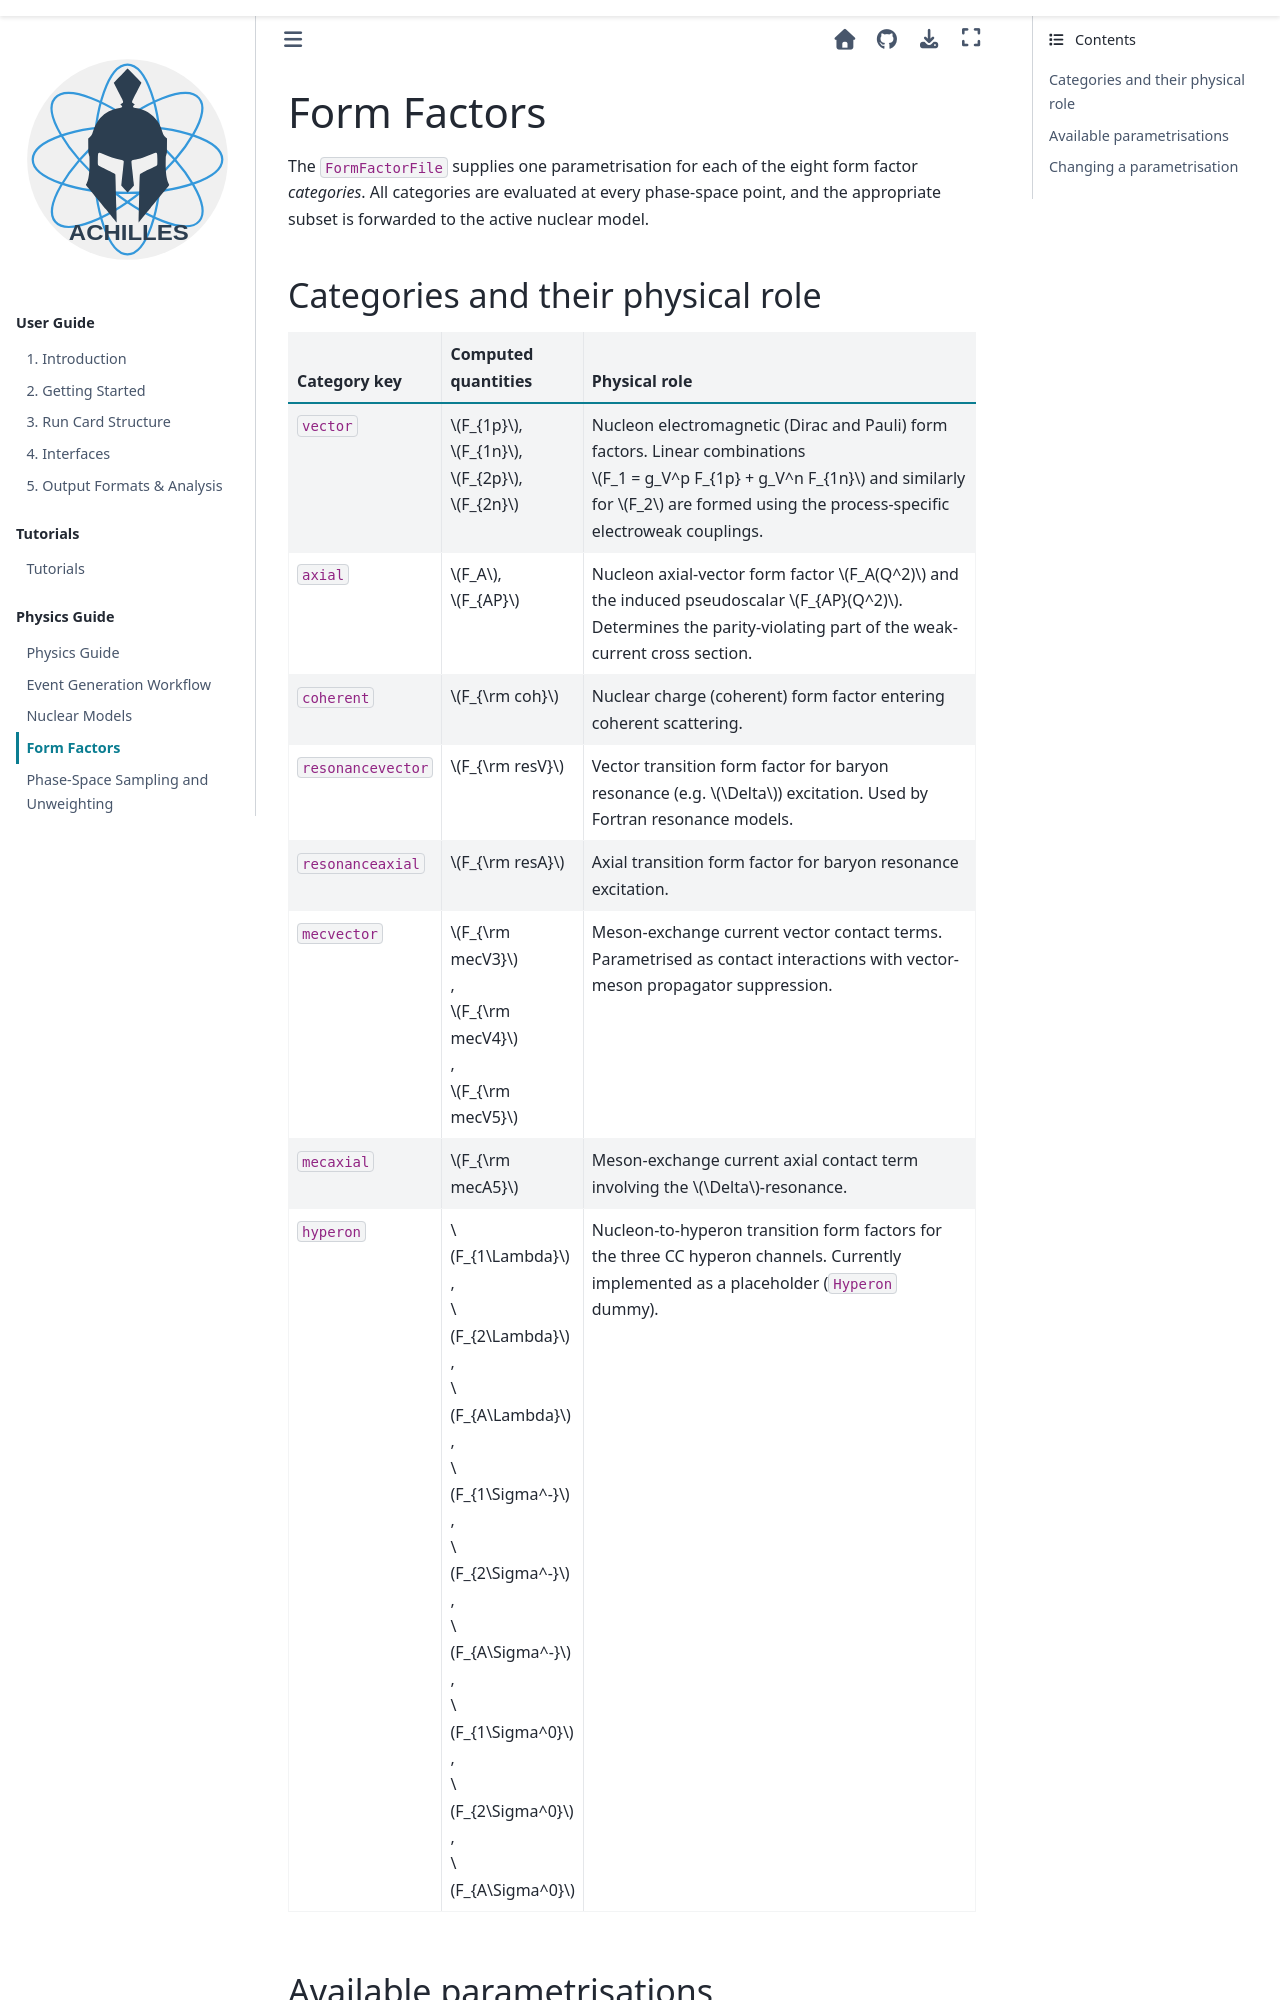

repository: AchillesGen/Achilles · page: physval-concurrency/src/physics/form-factors.html · generator: sphinx

.. _form-factors-physics:

************
Form Factors
************

The ``FormFactorFile`` supplies one parametrisation for each of the eight form
factor *categories*. All categories are evaluated at every phase-space point, and
the appropriate subset is forwarded to the active nuclear model.

Categories and their physical role
====================================

.. list-table::
   :header-rows: 1
   :widths: 20 20 60

   * - Category key
     - Computed quantities
     - Physical role
   * - ``vector``
     - :math:`F_{1p}`, :math:`F_{1n}`, :math:`F_{2p}`, :math:`F_{2n}`
     - Nucleon electromagnetic (Dirac and Pauli) form factors. Linear combinations
       :math:`F_1 = g_V^p F_{1p} + g_V^n F_{1n}` and similarly for :math:`F_2`
       are formed using the process-specific electroweak couplings.
   * - ``axial``
     - :math:`F_A`, :math:`F_{AP}`
     - Nucleon axial-vector form factor :math:`F_A(Q^2)` and the induced
       pseudoscalar :math:`F_{AP}(Q^2)`. Determines the parity-violating part
       of the weak-current cross section.
   * - ``coherent``
     - :math:`F_{\rm coh}`
     - Nuclear charge (coherent) form factor entering coherent scattering.
   * - ``resonancevector``
     - :math:`F_{\rm resV}`
     - Vector transition form factor for baryon resonance (e.g. :math:`\Delta`)
       excitation. Used by Fortran resonance models.
   * - ``resonanceaxial``
     - :math:`F_{\rm resA}`
     - Axial transition form factor for baryon resonance excitation.
   * - ``mecvector``
     - :math:`F_{\rm mecV3}`, :math:`F_{\rm mecV4}`, :math:`F_{\rm mecV5}`
     - Meson-exchange current vector contact terms. Parametrised as contact
       interactions with vector-meson propagator suppression.
   * - ``mecaxial``
     - :math:`F_{\rm mecA5}`
     - Meson-exchange current axial contact term involving the
       :math:`\Delta`-resonance.
   * - ``hyperon``
     - :math:`F_{1\Lambda}`, :math:`F_{2\Lambda}`, :math:`F_{A\Lambda}`,
       :math:`F_{1\Sigma^-}`, :math:`F_{2\Sigma^-}`, :math:`F_{A\Sigma^-}`,
       :math:`F_{1\Sigma^0}`, :math:`F_{2\Sigma^0}`, :math:`F_{A\Sigma^0}`
     - Nucleon-to-hyperon transition form factors for the three CC hyperon
       channels. Currently implemented as a placeholder (``Hyperon`` dummy).
